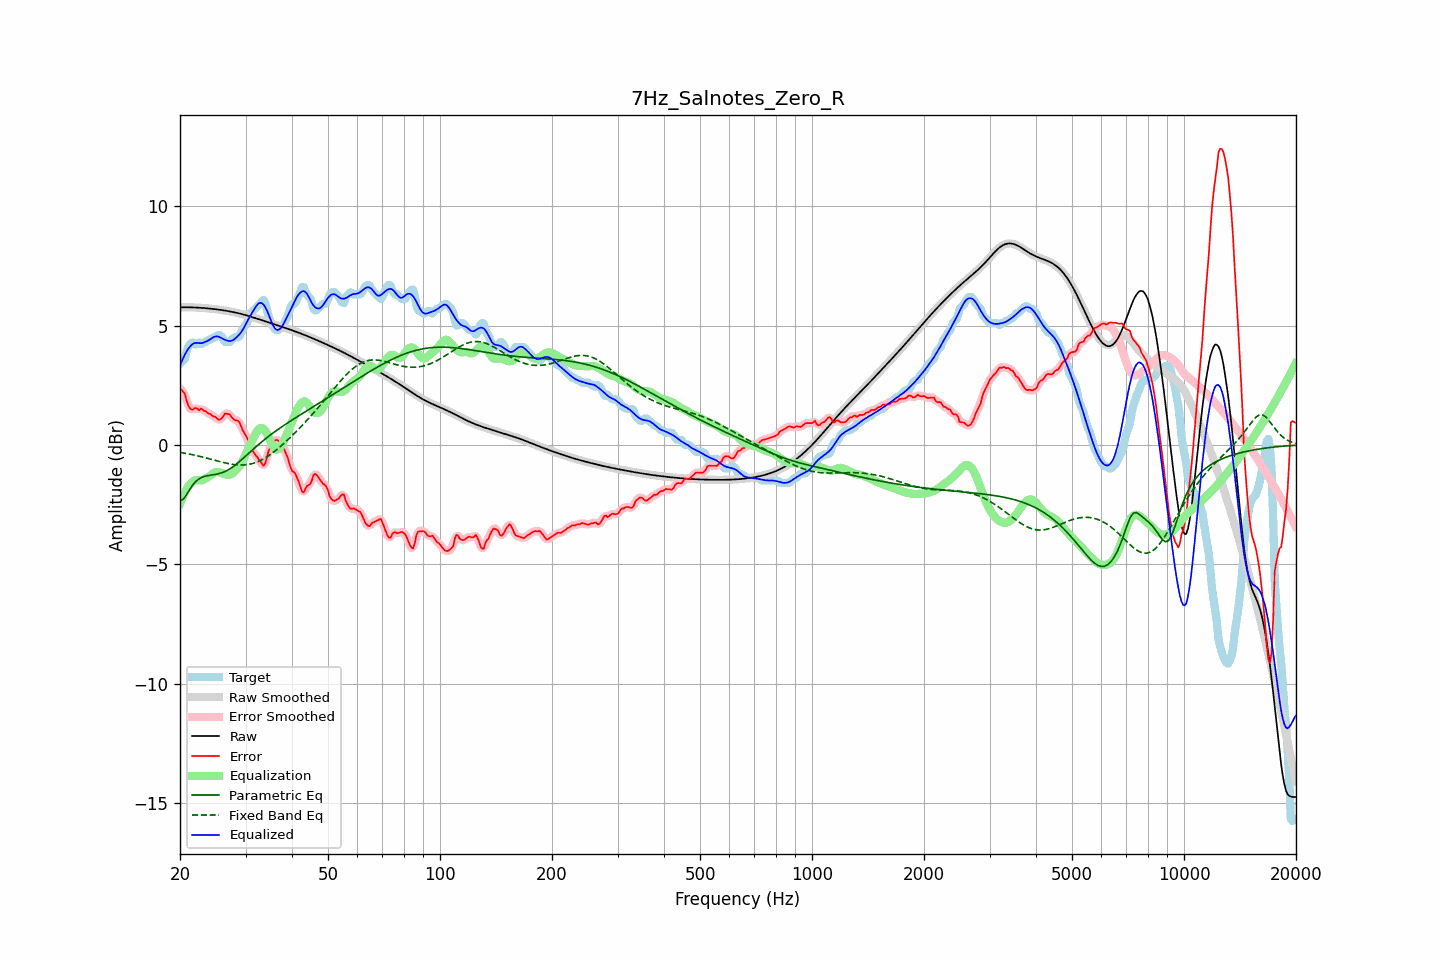

Data behind this chart, as committed beside it:
frequency, raw, error, smoothed, error_smoothed, equalization, parametric_eq, fixed_band_eq, equalized_raw, equalized_smoothed, target
20.00, 5.77, 2.36, 5.77, 2.37, -2.46, -2.32, -0.31, 3.31, 3.31, 3.41
20.20, 5.77, 2.31, 5.77, 2.31, -2.29, -2.30, -0.32, 3.49, 3.49, 3.46
20.40, 5.77, 2.23, 5.77, 2.22, -2.13, -2.28, -0.33, 3.64, 3.64, 3.55
20.61, 5.77, 2.15, 5.77, 2.09, -1.99, -2.19, -0.34, 3.79, 3.79, 3.62
20.81, 5.77, 1.88, 5.77, 1.90, -1.86, -2.09, -0.36, 3.91, 3.91, 3.90
21.02, 5.77, 1.68, 5.77, 1.71, -1.76, -1.98, -0.37, 4.02, 4.02, 4.09
21.23, 5.77, 1.55, 5.77, 1.55, -1.66, -1.87, -0.38, 4.11, 4.11, 4.22
21.44, 5.77, 1.50, 5.77, 1.50, -1.59, -1.77, -0.40, 4.18, 4.18, 4.27
21.66, 5.77, 1.47, 5.77, 1.50, -1.53, -1.67, -0.41, 4.24, 4.24, 4.29
21.87, 5.77, 1.54, 5.77, 1.52, -1.49, -1.59, -0.43, 4.27, 4.27, 4.22
22.09, 5.76, 1.55, 5.76, 1.52, -1.48, -1.52, -0.44, 4.28, 4.28, 4.21
22.31, 5.76, 1.51, 5.76, 1.52, -1.48, -1.46, -0.46, 4.28, 4.28, 4.25
22.54, 5.76, 1.46, 5.76, 1.50, -1.49, -1.41, -0.47, 4.27, 4.27, 4.30
22.76, 5.75, 1.53, 5.75, 1.49, -1.48, -1.38, -0.49, 4.27, 4.27, 4.23
22.99, 5.75, 1.49, 5.75, 1.48, -1.47, -1.34, -0.50, 4.28, 4.28, 4.26
23.22, 5.74, 1.43, 5.74, 1.46, -1.44, -1.32, -0.52, 4.30, 4.30, 4.31
23.45, 5.74, 1.42, 5.74, 1.40, -1.41, -1.30, -0.54, 4.33, 4.33, 4.31
23.69, 5.73, 1.35, 5.73, 1.36, -1.37, -1.29, -0.56, 4.36, 4.36, 4.38
23.92, 5.72, 1.31, 5.72, 1.33, -1.32, -1.27, -0.57, 4.40, 4.40, 4.41
24.16, 5.72, 1.30, 5.72, 1.27, -1.28, -1.26, -0.59, 4.44, 4.44, 4.41
24.40, 5.71, 1.23, 5.71, 1.24, -1.22, -1.25, -0.61, 4.49, 4.49, 4.48
24.65, 5.70, 1.19, 5.70, 1.20, -1.18, -1.24, -0.63, 4.53, 4.53, 4.51
24.89, 5.69, 1.18, 5.69, 1.15, -1.14, -1.23, -0.65, 4.55, 4.55, 4.51
25.14, 5.69, 1.11, 5.69, 1.11, -1.13, -1.22, -0.66, 4.55, 4.55, 4.57
25.39, 5.68, 1.06, 5.68, 1.08, -1.14, -1.20, -0.68, 4.54, 4.54, 4.61
25.65, 5.67, 1.06, 5.67, 1.07, -1.15, -1.19, -0.70, 4.51, 4.51, 4.60
25.91, 5.66, 1.12, 5.66, 1.13, -1.18, -1.16, -0.72, 4.48, 4.48, 4.54
26.16, 5.65, 1.21, 5.65, 1.22, -1.21, -1.14, -0.73, 4.44, 4.44, 4.43
26.43, 5.64, 1.32, 5.64, 1.28, -1.23, -1.11, -0.75, 4.41, 4.41, 4.31
26.69, 5.62, 1.31, 5.62, 1.32, -1.24, -1.08, -0.76, 4.38, 4.38, 4.31
26.96, 5.61, 1.30, 5.61, 1.31, -1.25, -1.04, -0.78, 4.37, 4.37, 4.31
27.23, 5.60, 1.28, 5.60, 1.25, -1.24, -1.00, -0.79, 4.36, 4.36, 4.32
27.50, 5.59, 1.17, 5.59, 1.18, -1.22, -0.96, -0.80, 4.37, 4.37, 4.41
27.77, 5.57, 1.11, 5.57, 1.11, -1.17, -0.91, -0.81, 4.40, 4.40, 4.47
28.05, 5.56, 1.05, 5.56, 1.06, -1.11, -0.86, -0.82, 4.45, 4.45, 4.51
28.33, 5.55, 1.03, 5.55, 1.04, -1.04, -0.81, -0.83, 4.51, 4.51, 4.51
28.62, 5.53, 1.02, 5.53, 1.00, -0.96, -0.75, -0.84, 4.57, 4.57, 4.51
28.90, 5.51, 0.95, 5.51, 0.92, -0.87, -0.69, -0.84, 4.64, 4.64, 4.56
29.19, 5.50, 0.79, 5.50, 0.79, -0.77, -0.64, -0.84, 4.73, 4.73, 4.71
29.48, 5.48, 0.62, 5.48, 0.65, -0.65, -0.58, -0.84, 4.83, 4.83, 4.86
29.78, 5.46, 0.50, 5.46, 0.51, -0.52, -0.52, -0.84, 4.94, 4.94, 4.96
30.08, 5.44, 0.40, 5.44, 0.39, -0.37, -0.45, -0.83, 5.07, 5.07, 5.04
30.38, 5.42, 0.26, 5.42, 0.23, -0.22, -0.39, -0.82, 5.21, 5.21, 5.16
30.68, 5.40, 0.05, 5.40, 0.06, -0.07, -0.33, -0.81, 5.33, 5.33, 5.35
30.99, 5.38, -0.15, 5.38, -0.11, 0.07, -0.27, -0.80, 5.45, 5.45, 5.53
31.30, 5.36, -0.23, 5.36, -0.24, 0.20, -0.21, -0.78, 5.56, 5.56, 5.59
31.61, 5.34, -0.33, 5.34, -0.34, 0.33, -0.15, -0.76, 5.67, 5.67, 5.67
31.93, 5.32, -0.42, 5.32, -0.42, 0.46, -0.09, -0.74, 5.78, 5.78, 5.74
32.24, 5.30, -0.51, 5.30, -0.51, 0.58, -0.03, -0.71, 5.88, 5.88, 5.80
32.57, 5.27, -0.59, 5.27, -0.60, 0.67, 0.03, -0.68, 5.94, 5.94, 5.87
32.89, 5.25, -0.69, 5.25, -0.71, 0.71, 0.08, -0.65, 5.96, 5.96, 5.94
33.22, 5.23, -0.79, 5.23, -0.81, 0.71, 0.14, -0.62, 5.94, 5.94, 6.02
33.55, 5.21, -0.88, 5.21, -0.83, 0.68, 0.20, -0.58, 5.88, 5.88, 6.08
33.89, 5.18, -0.78, 5.18, -0.74, 0.60, 0.25, -0.54, 5.78, 5.79, 5.96
34.23, 5.16, -0.53, 5.16, -0.54, 0.49, 0.30, -0.50, 5.65, 5.65, 5.69
34.57, 5.14, -0.28, 5.14, -0.31, 0.35, 0.36, -0.45, 5.49, 5.49, 5.42
34.92, 5.12, -0.11, 5.12, -0.12, 0.20, 0.41, -0.41, 5.32, 5.32, 5.23
35.27, 5.09, 0.01, 5.09, 0.02, 0.05, 0.46, -0.36, 5.15, 5.15, 5.09
35.62, 5.07, 0.13, 5.07, 0.12, -0.07, 0.51, -0.31, 5.00, 5.00, 4.95
35.97, 5.05, 0.19, 5.05, 0.19, -0.16, 0.56, -0.26, 4.89, 4.89, 4.86
... 635 more rows
